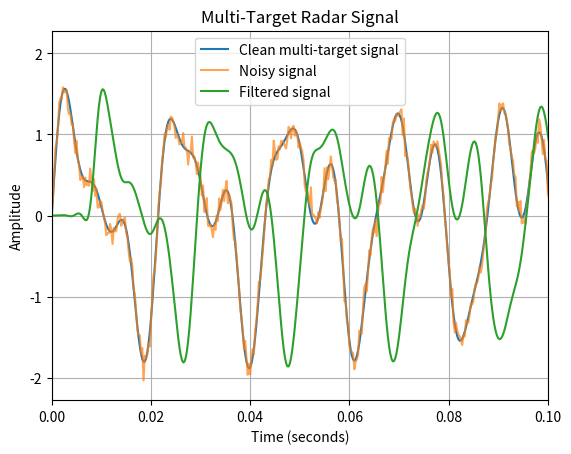
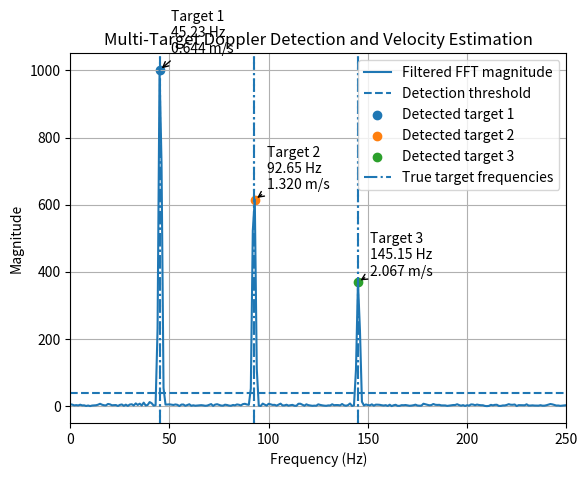

Python code for these plots, in order:
import numpy as np
import matplotlib.pyplot as plt
from scipy.signal import lfilter, firwin


def generateMultiTargetSignal(
    sample_rate,
    duration,
    target_frequencies,
    target_amplitudes
):
    """
    Generate a signal containing multiple Doppler targets.

    Each target is represented by a sinusoid with its own
    frequency and amplitude.
    """

    if len(target_frequencies) != len(target_amplitudes):
        raise ValueError(
            "target_frequencies and target_amplitudes "
            "must have the same length."
        )

    num_samples = int(sample_rate * duration)

    time = np.arange(num_samples) / sample_rate

    clean_signal = np.zeros(num_samples)

    for frequency, amplitude in zip(
        target_frequencies,
        target_amplitudes
    ):
        clean_signal += (
            amplitude
            * np.sin(
                2 * np.pi * frequency * time
            )
        )

    return time, clean_signal


def computePower(signal):
    """
    Calculate average signal power.
    """

    return np.mean(signal ** 2)


def addNoiseSNR(clean_signal, snr_db):
    """
    Add zero-mean Gaussian noise at the requested SNR.
    """

    signal_power = computePower(clean_signal)

    noise_power = (
        signal_power
        / (10 ** (snr_db / 10))
    )

    noise_standard_deviation = np.sqrt(
        noise_power
    )

    noise = np.random.normal(
        loc=0.0,
        scale=noise_standard_deviation,
        size=len(clean_signal)
    )

    noisy_signal = clean_signal + noise

    return noisy_signal, noise


def computeSpectrum(
    signal,
    sample_rate,
    apply_window=True
):
    """
    Compute the one-sided FFT magnitude spectrum.
    """

    num_samples = len(signal)

    if apply_window:
        window = np.hamming(num_samples)
        processed_signal = signal * window
    else:
        processed_signal = signal

    fft_output = np.fft.rfft(
        processed_signal
    )

    magnitude = np.abs(
        fft_output
    )

    frequencies = np.fft.rfftfreq(
        num_samples,
        d=1 / sample_rate
    )

    return frequencies, magnitude


def design_lpf(
    sample_rate,
    cutoff_frequency,
    num_taps
):
    """
    Design a low-pass FIR filter.
    """

    coefficients = firwin(
        numtaps=num_taps,
        cutoff=cutoff_frequency,
        fs=sample_rate
    )

    return coefficients


def apply_filter(
    signal,
    coefficients
):
    """
    Apply an FIR filter.
    """

    filtered_signal = lfilter(
        coefficients,
        1.0,
        signal
    )

    return filtered_signal


def quadratic_peak_interpolation(
    left_magnitude,
    center_magnitude,
    right_magnitude,
    center_frequency,
    frequency_resolution
):
    """
    Estimate the sub-bin peak location using three-point
    quadratic interpolation.

    Returns:
        refined_frequency
        bin_offset
    """

    denominator = (
        left_magnitude
        - 2 * center_magnitude
        + right_magnitude
    )

    if abs(denominator) < 1e-12:
        return center_frequency, 0.0

    bin_offset = (
        0.5
        * (left_magnitude - right_magnitude)
        / denominator
    )

    bin_offset = np.clip(
        bin_offset,
        -0.5,
        0.5
    )

    refined_frequency = (
        center_frequency
        + bin_offset * frequency_resolution
    )

    return refined_frequency, bin_offset


def doppler_to_velocity(
    doppler_frequency,
    carrier_frequency=10.525e9
):
    """
    Convert Doppler frequency to radial velocity.
    """

    speed_of_light = 299_792_458.0

    wavelength = (
        speed_of_light
        / carrier_frequency
    )

    velocity = (
        doppler_frequency
        * wavelength
        / 2
    )

    return velocity


def detect_multiple_peaks(
    frequencies,
    magnitude,
    threshold,
    minimum_frequency=5,
    maximum_frequency=250,
    minimum_peak_separation_hz=5,
    maximum_targets=5
):
    """
    Detect multiple local FFT maxima above a threshold.

    The strongest candidates are selected first while
    enforcing a minimum frequency separation.

    Returns:
        List of dictionaries containing:
            frequency
            magnitude
            index
    """

    valid_region = (
        (frequencies >= minimum_frequency)
        & (frequencies <= maximum_frequency)
    )

    valid_indices = np.where(
        valid_region
    )[0]

    candidate_peaks = []

    for full_index in valid_indices:

        if (
            full_index <= 0
            or full_index >= len(magnitude) - 1
        ):
            continue

        previous_value = magnitude[
            full_index - 1
        ]

        current_value = magnitude[
            full_index
        ]

        next_value = magnitude[
            full_index + 1
        ]

        is_local_maximum = (
            current_value > previous_value
            and current_value > next_value
        )

        is_above_threshold = (
            current_value > threshold
        )

        if (
            is_local_maximum
            and is_above_threshold
        ):
            candidate_peaks.append(
                {
                    "frequency": frequencies[
                        full_index
                    ],
                    "magnitude": current_value,
                    "index": full_index
                }
            )

    # Process strongest candidates first
    candidate_peaks.sort(
        key=lambda peak: peak["magnitude"],
        reverse=True
    )

    selected_peaks = []

    for candidate in candidate_peaks:

        separated_from_existing_peaks = all(
            abs(
                candidate["frequency"]
                - selected["frequency"]
            )
            >= minimum_peak_separation_hz
            for selected in selected_peaks
        )

        if separated_from_existing_peaks:
            selected_peaks.append(
                candidate
            )

        if len(selected_peaks) >= maximum_targets:
            break

    # Sort final output from lowest frequency to highest
    selected_peaks.sort(
        key=lambda peak: peak["frequency"]
    )

    return selected_peaks


def refine_detected_peaks(
    detected_peaks,
    frequencies,
    magnitude,
    carrier_frequency
):
    """
    Apply sub-bin interpolation and velocity conversion
    to every detected peak.
    """

    refined_targets = []

    frequency_resolution = (
        frequencies[1]
        - frequencies[0]
    )

    for peak in detected_peaks:

        peak_index = peak["index"]

        fft_bin_frequency = peak["frequency"]
        peak_magnitude = peak["magnitude"]

        refined_frequency = (
            fft_bin_frequency
        )

        bin_offset = 0.0

        if (
            0 < peak_index
            < len(magnitude) - 1
        ):
            left_magnitude = magnitude[
                peak_index - 1
            ]

            center_magnitude = magnitude[
                peak_index
            ]

            right_magnitude = magnitude[
                peak_index + 1
            ]

            (
                refined_frequency,
                bin_offset
            ) = quadratic_peak_interpolation(
                left_magnitude,
                center_magnitude,
                right_magnitude,
                fft_bin_frequency,
                frequency_resolution
            )

        velocity_mps = doppler_to_velocity(
            refined_frequency,
            carrier_frequency
        )

        velocity_kmh = velocity_mps * 3.6

        refined_targets.append(
            {
                "fft_bin_frequency": (
                    fft_bin_frequency
                ),
                "refined_frequency": (
                    refined_frequency
                ),
                "magnitude": peak_magnitude,
                "index": peak_index,
                "bin_offset": bin_offset,
                "velocity_mps": velocity_mps,
                "velocity_kmh": velocity_kmh
            }
        )

    return refined_targets


def match_true_frequency(
    refined_frequency,
    target_frequencies
):
    """
    Find the closest simulated true target frequency.

    This is used only to evaluate the simulation.
    A real radar would not know the true frequency.
    """

    closest_frequency = min(
        target_frequencies,
        key=lambda target_frequency: abs(
            target_frequency
            - refined_frequency
        )
    )

    error = abs(
        closest_frequency
        - refined_frequency
    )

    return closest_frequency, error


def main():

    # Repeatable noise while testing
    np.random.seed(42)

    # -------------------------------------------------
    # Simulation configuration
    # -------------------------------------------------

    sample_rate = 4000
    duration = 1.0

    target_frequencies = [
        45.3,
        92.6,
        145.2
    ]

    target_amplitudes = [
        1.0,
        0.65,
        0.35
    ]

    target_snr_db = 20

    carrier_frequency = 10.525e9

    cutoff_frequency = 325
    num_taps = 64

    threshold = 40.0

    minimum_detection_frequency = 5
    maximum_detection_frequency = 250

    minimum_peak_separation_hz = 5
    maximum_targets = 5

    # -------------------------------------------------
    # Generate multiple targets
    # -------------------------------------------------

    time, clean_signal = generateMultiTargetSignal(
        sample_rate,
        duration,
        target_frequencies,
        target_amplitudes
    )

    # -------------------------------------------------
    # Add Gaussian noise
    # -------------------------------------------------

    noisy_signal, noise = addNoiseSNR(
        clean_signal,
        target_snr_db
    )

    signal_power = computePower(
        clean_signal
    )

    noise_power = computePower(
        noise
    )

    measured_snr_db = 10 * np.log10(
        signal_power / noise_power
    )

    # -------------------------------------------------
    # FIR filtering
    # -------------------------------------------------

    filter_coefficients = design_lpf(
        sample_rate,
        cutoff_frequency,
        num_taps
    )

    filtered_signal = apply_filter(
        noisy_signal,
        filter_coefficients
    )

    # -------------------------------------------------
    # FFT
    # -------------------------------------------------

    frequencies, magnitude = computeSpectrum(
        filtered_signal,
        sample_rate,
        apply_window=True
    )

    frequency_resolution = (
        frequencies[1]
        - frequencies[0]
    )

    # -------------------------------------------------
    # Multi-target peak detection
    # -------------------------------------------------

    detected_peaks = detect_multiple_peaks(
        frequencies,
        magnitude,
        threshold,
        minimum_detection_frequency,
        maximum_detection_frequency,
        minimum_peak_separation_hz,
        maximum_targets
    )

    # -------------------------------------------------
    # Interpolation and velocity conversion
    # -------------------------------------------------

    refined_targets = refine_detected_peaks(
        detected_peaks,
        frequencies,
        magnitude,
        carrier_frequency
    )

    # -------------------------------------------------
    # Console output
    # -------------------------------------------------

    print("=" * 68)
    print("MULTI-TARGET DOPPLER RADAR DETECTION")
    print("=" * 68)

    print(
        f"Requested SNR:              "
        f"{target_snr_db:.2f} dB"
    )

    print(
        f"Measured SNR:               "
        f"{measured_snr_db:.2f} dB"
    )

    print(
        f"FFT resolution:             "
        f"{frequency_resolution:.3f} Hz"
    )

    print(
        f"Detection threshold:        "
        f"{threshold:.2f}"
    )

    print(
        f"Minimum peak separation:    "
        f"{minimum_peak_separation_hz:.2f} Hz"
    )

    print(
        f"Number of true targets:     "
        f"{len(target_frequencies)}"
    )

    print(
        f"Number of detected targets: "
        f"{len(refined_targets)}"
    )

    print("-" * 68)

    if len(refined_targets) == 0:

        print(
            "No targets were detected above "
            "the threshold."
        )

    else:

        for target_number, target in enumerate(
            refined_targets,
            start=1
        ):
            (
                closest_true_frequency,
                frequency_error
            ) = match_true_frequency(
                target["refined_frequency"],
                target_frequencies
            )

            print(f"Target {target_number}")
            print(
                f"  Closest true frequency: "
                f"{closest_true_frequency:.3f} Hz"
            )

            print(
                f"  FFT-bin frequency:      "
                f"{target['fft_bin_frequency']:.3f} Hz"
            )

            print(
                f"  Refined frequency:      "
                f"{target['refined_frequency']:.3f} Hz"
            )

            print(
                f"  Frequency error:        "
                f"{frequency_error:.3f} Hz"
            )

            print(
                f"  Bin offset:             "
                f"{target['bin_offset']:.4f} bins"
            )

            print(
                f"  Peak magnitude:         "
                f"{target['magnitude']:.2f}"
            )

            print(
                f"  Radial velocity:        "
                f"{target['velocity_mps']:.4f} m/s"
            )

            print(
                f"  Radial velocity:        "
                f"{target['velocity_kmh']:.4f} km/h"
            )

            print("-" * 68)

    print("=" * 68)

    # -------------------------------------------------
    # Time-domain plot
    # -------------------------------------------------

    plt.figure()

    plt.plot(
        time,
        clean_signal,
        label="Clean multi-target signal"
    )

    plt.plot(
        time,
        noisy_signal,
        label="Noisy signal",
        alpha=0.7
    )

    plt.plot(
        time,
        filtered_signal,
        label="Filtered signal"
    )

    plt.xlim(0, 0.1)

    plt.xlabel("Time (seconds)")
    plt.ylabel("Amplitude")
    plt.title("Multi-Target Radar Signal")
    plt.legend()
    plt.grid()

    # -------------------------------------------------
    # FFT plot
    # -------------------------------------------------

    plt.figure()

    plt.plot(
        frequencies,
        magnitude,
        label="Filtered FFT magnitude"
    )

    plt.axhline(
        threshold,
        linestyle="--",
        label="Detection threshold"
    )

    for target_number, target in enumerate(
        refined_targets,
        start=1
    ):
        fft_bin_frequency = target[
            "fft_bin_frequency"
        ]

        refined_frequency = target[
            "refined_frequency"
        ]

        peak_magnitude = target[
            "magnitude"
        ]

        plt.scatter(
            fft_bin_frequency,
            peak_magnitude,
            label=f"Detected target {target_number}"
        )

        plt.axvline(
            refined_frequency,
            linestyle=":"
        )

        annotation_text = (
            f"Target {target_number}\n"
            f"{refined_frequency:.2f} Hz\n"
            f"{target['velocity_mps']:.3f} m/s"
        )

        plt.annotate(
            annotation_text,
            xy=(
                fft_bin_frequency,
                peak_magnitude
            ),
            xytext=(
                fft_bin_frequency + 6,
                peak_magnitude * 1.05
            ),
            arrowprops={
                "arrowstyle": "->"
            }
        )

    # True frequencies are shown only because this
    # is a controlled simulation.
    for index, true_frequency in enumerate(
        target_frequencies
    ):
        label = (
            "True target frequencies"
            if index == 0
            else None
        )

        plt.axvline(
            true_frequency,
            linestyle="-.",
            label=label
        )

    plt.xlim(
        0,
        maximum_detection_frequency
    )

    plt.xlabel("Frequency (Hz)")
    plt.ylabel("Magnitude")
    plt.title(
        "Multi-Target Doppler Detection "
        "and Velocity Estimation"
    )

    plt.legend()
    plt.grid()
    plt.show()


if __name__ == "__main__":
    main()
